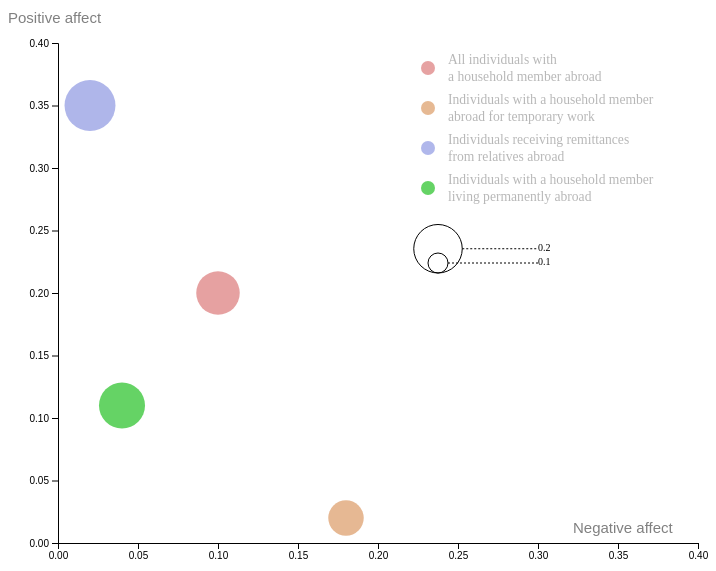
D3 v4 page, settled after 360 driven frames (6 s of simulated time); the page loaded 1 data file(s).


		var marginforscatter={top:50,right:10,bottom:50,left:50};
		var widthforscatter=700-marginforscatter.left-marginforscatter.right;
		var heightforscatter=600-marginforscatter.top-marginforscatter.bottom;
		var svgforscatter = d3.select("#scatterplot")
                              .append("svg")
                              .attr("width", widthforscatter + marginforscatter.left + marginforscatter.right)
                              .attr("height", heightforscatter + marginforscatter.top + marginforscatter.bottom)
                              .append("g")
                              .attr("transform","translate(" + marginforscatter.left + "," + marginforscatter.top + ")")
	
		
 d3.csv("scatterplot.csv", function(data) {
	
	 //get r
	 var rforscatter = d3.scaleSqrt()
    .domain([0.1, 0.25])
    .range([10, 30]);
	 
	 // Add X axis
  var xforscatter = d3.scaleLinear()
    .domain([0, 0])
    .range([ 0, widthforscatter ]);
  svgforscatter.append("g")
    .attr("class", "Xaxisforscatter")   // Note that here we give a class to the X axis, to be able to call it later and modify it
    .attr("transform", "translate(0," + heightforscatter + ")")
    .call(d3.axisBottom(xforscatter))
    .attr("opacity", "0")
    .append("text")
	  .attr("dx", "1em")
	 .attr("x", 500)
      .attr("y", -10)
	 .style("text-anchor", "start")
      .style("fill", "gray")
	 .style("font-size","1.5em")
     .text("Negative affect")
  // Add Y axis
  var yforscatter = d3.scaleLinear()
    .domain([0, 0.4])
    .range([ heightforscatter, 0]);
  svgforscatter.append("g")
    .call(d3.axisLeft(yforscatter))
	 .append("text")
	  .attr("dy", "1em")
	 .attr("x", -50)
      .attr("y", -35)
	 .style("text-anchor", "start")
      .style("fill", "gray")
	 .style("font-size","1.5em")
     .text("Positive affect");
		
  svgforscatter.append('g')
    .selectAll("dot")
    .data(data)
    .enter()
    .append("circle")
      .attr("cx", function (d) { return xforscatter(d.negativeaffect); } )
      .attr("cy", function (d) { return yforscatter(d.positiveaffect); } )
      .attr("r", function(d){return rforscatter(d.lifeevaluation);})
      .style("fill", function(d){if(d.kind==="All individuals with .a household member abroad"){return "#dc7a7a";}else if(d.kind==="Individuals with a household member .abroad for temporary work"){return"#dc9b65";}else if(d.kind==="Individuals receiving remittances .from relatives abroad"){return "#8e98e2";}else {return "#24c124";}
								})
	 .style("opacity","0.7");
// new X axis
  xforscatter.domain([0, 0.4])
  svgforscatter.select(".Xaxisforscatter")
    .transition()
    .duration(1500)
    .attr("opacity", "1")
    .call(d3.axisBottom(xforscatter));
    
  svgforscatter.selectAll("circle")
    .transition()
    .delay(function(d,i){return(i*3)})
    .duration(2000)
    .attr("cx", function (d) { return xforscatter(d.negativeaffect); } )
    .attr("cy", function (d) { return yforscatter(d.positiveaffect); } )
  //  .attr("r", function(d){return d.lifeevaluation})   

	 

//add legend:circles
var valuesToShowforscatter = [0.1, 0.2]
var xCircleforscatter = 180
var xLabelforscatter = 280
var yCircleforscatter = 230

svgforscatter
  .selectAll("legend")
  .data(valuesToShowforscatter)
  .enter()
  .append("circle").attr("opacity","0").transition().duration(2000).attr("opacity","1")
    .attr("cx", xCircleforscatter+200)
    .attr("cy", function(d){ return yCircleforscatter - rforscatter(d) } )
    .attr("r", function(d){ return rforscatter(d) })
    .style("fill", "none")
    .attr("stroke", "black")

// Add legend: segments
svgforscatter
  .selectAll("legend")
  .data(valuesToShowforscatter)
  .enter()
  .append("line").attr("opacity","0").transition().duration(2000).attr("opacity","1")
    .attr('x1', function(d){ return xCircleforscatter + rforscatter(d)+200 } )
    .attr('x2', xLabelforscatter+200)
    .attr('y1', function(d){ return yCircleforscatter - rforscatter(d) } )
    .attr('y2', function(d){ return yCircleforscatter - rforscatter(d) } )
    .attr('stroke', 'black')
    .style('stroke-dasharray', ('2,2'))

// Add legend: labels
svgforscatter
  .selectAll("legend")
  .data(valuesToShowforscatter)
  .enter()
  .append("text").attr("opacity","0").transition().duration(2000).attr("opacity","1")
    .attr('x', xLabelforscatter+200)
    .attr('y', function(d){ return yCircleforscatter - rforscatter(d) } )
    .text( function(d){ return d } )
    .style("font-size", 10)
    .attr('alignment-baseline', 'middle')
	 
//add 图例
	 svgforscatter.selectAll("circlesforlabels")
      .data(data)
      .enter()
      .append("circle")
	.attr("opacity","0")
	 .transition().duration(2000)
        .attr("cx",370)
        .attr("cy", function(d,i){ return 25 + i*(40)}) // 100 is where the first dot appears. 25 is the distance between dots
        .attr("r", 7)
        .style("fill", function(d){if(d.kind==="All individuals with .a household member abroad"){return "#dc7a7a";}else if(d.kind==="Individuals with a household member .abroad for temporary work"){return"#dc9b65";}else if(d.kind==="Individuals receiving remittances .from relatives abroad"){return "#8e98e2";}else {return "#24c124";}
								})
	    .style("opacity","0.7")
	 
	 svgforscatter.selectAll("labelsforscatter")
		          .data(data)
	              .enter()
                  .append("text")
	              .style("fill", "gray")
	              .style("opacity","0.7")
                  
                  .attr("y", function(d,i){ return 0 + i*(40) + (5)}) // 100 is where the first dot appears. 25 is the distance between dots
	            .selectAll("tspan")
				.data(function(d) { return d.kind.split(".")})
				.enter()
				.append("tspan")
	 .attr("opacity","0")
	 .transition().duration(2000)
	            .attr("x", 390)
	 .style("opacity","0.8")
	            .attr("dy","1.2em")
	            .attr("font-size","0.85em")
                .text(function(d){ return d})
	 
	  });
	

### data: scatterplot.csv
kind, positiveaffect, negativeaffect, lifeevaluation
All individuals with .a household member…, 0.2, 0.1, 0.18
Individuals with a household member .abr…, 0.02, 0.18, 0.15
Individuals receiving remittances .from …, 0.35, 0.02, 0.21
Individuals with a household member .liv…, 0.11, 0.04, 0.19